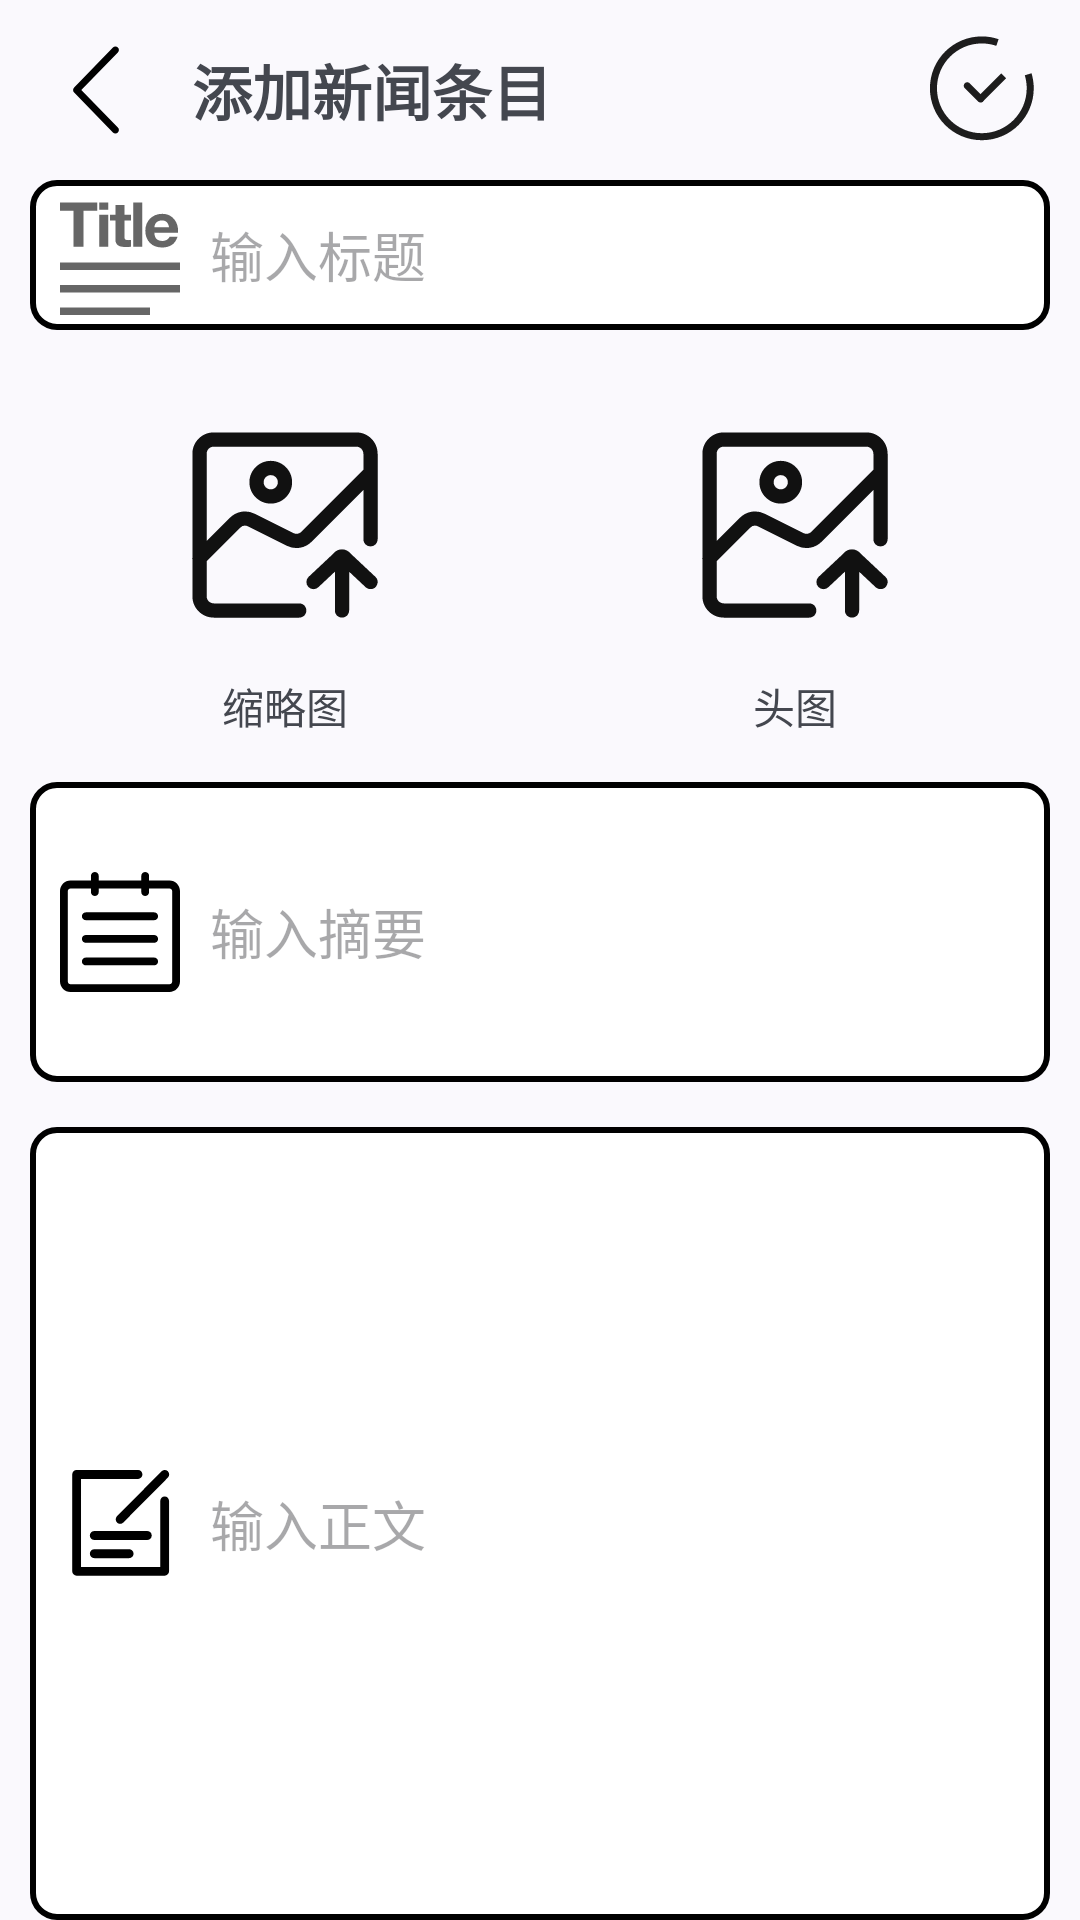

The Android layout XML behind this screen, and the referenced resources:
<!-- AndroidManifest.xml: application theme Theme.MyApplication -->
<!-- res/layout/post_news_page.xml -->
<?xml version="1.0" encoding="utf-8"?>
<androidx.constraintlayout.widget.ConstraintLayout xmlns:android="http://schemas.android.com/apk/res/android"
    xmlns:app="http://schemas.android.com/apk/res-auto"
    xmlns:tools="http://schemas.android.com/tools"
    android:layout_width="match_parent"
    android:layout_height="match_parent">

    <EditText
        android:id="@+id/post_news_title"
        android:layout_width="match_parent"
        android:layout_height="50dp"
        android:layout_marginStart="10dp"
        android:layout_marginEnd="10dp"
        android:background="@drawable/textbox_shape"
        android:drawableLeft="@drawable/news_title"
        android:drawablePadding="10dp"
        android:hint="输入标题"
        android:paddingStart="10dp"
        app:layout_constraintEnd_toEndOf="parent"
        app:layout_constraintStart_toStartOf="parent"
        app:layout_constraintTop_toBottomOf="@+id/textView6" />

    <EditText
        android:id="@+id/post_news_abstract"
        android:layout_width="match_parent"
        android:layout_height="100dp"
        android:layout_marginStart="10dp"
        android:layout_marginTop="15dp"
        android:layout_marginEnd="10dp"
        android:background="@drawable/textbox_shape"
        android:drawableLeft="@drawable/news_abstract"
        android:drawablePadding="10dp"
        android:hint="输入摘要"
        android:paddingStart="10dp"
        app:layout_constraintEnd_toEndOf="parent"
        app:layout_constraintStart_toStartOf="parent"
        app:layout_constraintTop_toBottomOf="@+id/textView9" />

    <EditText
        android:id="@+id/post_news_context"
        android:layout_width="match_parent"
        android:layout_height="0dp"
        android:layout_marginStart="10dp"
        android:layout_marginTop="15dp"
        android:layout_marginEnd="10dp"
        android:background="@drawable/textbox_shape"
        android:drawableLeft="@drawable/news_content"
        android:drawablePadding="10dp"
        android:hint="输入正文"
        android:paddingStart="10dp"
        app:layout_constraintBottom_toBottomOf="parent"
        app:layout_constraintEnd_toEndOf="parent"
        app:layout_constraintHorizontal_bias="0.0"
        app:layout_constraintStart_toStartOf="parent"
        app:layout_constraintTop_toBottomOf="@+id/post_news_abstract"
        app:layout_constraintVertical_bias="0.0" />

    <ImageButton
        android:id="@+id/postNewsBackButton"
        android:layout_width="wrap_content"
        android:layout_height="wrap_content"
        android:backgroundTint="@color/transparent"
        app:layout_constraintStart_toStartOf="parent"
        app:layout_constraintTop_toTopOf="parent"
        app:srcCompat="@drawable/arrow_left" />

    <TextView
        android:id="@+id/textView6"
        android:layout_width="wrap_content"
        android:layout_height="0dp"
        android:gravity="center"
        android:text="添加新闻条目"
        android:textSize="20sp"
        android:textStyle="bold"
        app:layout_constraintBottom_toBottomOf="@+id/postNewsBackButton"
        app:layout_constraintStart_toEndOf="@+id/postNewsBackButton"
        app:layout_constraintTop_toTopOf="@+id/postNewsBackButton" />

    <ImageButton
        android:id="@+id/upload_thumbnails_button"
        android:layout_width="100dp"
        android:layout_height="100dp"
        android:layout_marginTop="15dp"
        android:backgroundTint="@color/transparent"
        android:scaleType="centerInside"
        android:src="@drawable/upload_image"
        app:layout_constraintEnd_toStartOf="@+id/guideline3"
        app:layout_constraintStart_toStartOf="@+id/post_news_title"
        app:layout_constraintTop_toBottomOf="@+id/post_news_title" />

    <ImageButton
        android:id="@+id/upload_head_img_button"
        android:layout_width="100dp"
        android:layout_height="100dp"
        android:backgroundTint="@color/transparent"
        android:scaleType="centerInside"
        android:src="@drawable/upload_image"
        app:layout_constraintBottom_toBottomOf="@+id/upload_thumbnails_button"
        app:layout_constraintEnd_toEndOf="@+id/post_news_title"
        app:layout_constraintStart_toStartOf="@+id/guideline3"
        app:layout_constraintTop_toTopOf="@+id/upload_thumbnails_button" />

    <androidx.constraintlayout.widget.Guideline
        android:id="@+id/guideline3"
        android:layout_width="wrap_content"
        android:layout_height="wrap_content"
        android:orientation="vertical"
        app:layout_constraintGuide_percent="0.5"/>

    <TextView
        android:id="@+id/textView9"
        android:layout_width="wrap_content"
        android:layout_height="wrap_content"
        android:text="缩略图"
        app:layout_constraintEnd_toEndOf="@+id/upload_thumbnails_button"
        app:layout_constraintStart_toStartOf="@+id/upload_thumbnails_button"
        app:layout_constraintTop_toBottomOf="@+id/upload_thumbnails_button" />

    <TextView
        android:id="@+id/textView10"
        android:layout_width="wrap_content"
        android:layout_height="wrap_content"
        android:text="头图"
        app:layout_constraintEnd_toEndOf="@+id/upload_head_img_button"
        app:layout_constraintStart_toStartOf="@+id/upload_head_img_button"
        app:layout_constraintTop_toBottomOf="@+id/upload_head_img_button" />

    <ImageButton
        android:id="@+id/post_news_ok_button"
        android:layout_width="wrap_content"
        android:layout_height="wrap_content"
        android:backgroundTint="@color/transparent"
        app:layout_constraintEnd_toEndOf="parent"
        app:layout_constraintTop_toTopOf="@+id/textView6"
        app:srcCompat="@drawable/confirm_button" />

</androidx.constraintlayout.widget.ConstraintLayout>
<!-- resources referenced by this layout -->
<resources>
  <color name="transparent">#00FFFFFF</color>
  <!-- drawable arrow_left (drawable) -->
  <vector xmlns:android="http://schemas.android.com/apk/res/android"
      android:width="40dp"
      android:height="40dp"
      android:viewportWidth="1024"
      android:viewportHeight="1024">
    <path
        android:fillColor="#FF000000"
        android:pathData="M656.5,149L325.5,490a29.3,29.3 0,0 0,-9 21.5c0,8.3 2.9,15.8 9,22.5l331,341.1a30.6,30.6 0,0 0,21 7.9,28.8 28.8,0 0,0 21,-9 28.8,28.8 0,0 0,9 -21,28.8 28.8,0 0,0 -9,-21L386.5,512l312,-320a28.8,28.8 0,0 0,9 -21,28.8 28.8,0 0,0 -9,-21 28.8,28.8 0,0 0,-21 -9,30.6 30.6,0 0,0 -21,7.9z"/>
  </vector>
  <!-- drawable news_content (drawable) -->
  <vector android:height="40dp" android:viewportHeight="1024"
      android:viewportWidth="1024" android:width="40dp" xmlns:android="http://schemas.android.com/apk/res/android">
      <path android:fillColor="#FF000000" android:pathData="M893.1,286.1c-20.7,0 -37.6,16.8 -37.6,37.6v563.4H179.3V135.8h486.6c20.7,0 37.6,-16.8 37.6,-37.6 0,-20.7 -16.8,-37.6 -37.6,-37.6H141.8c-20.7,0 -37.6,16.8 -37.6,37.6v826.5c0,20.8 16.8,37.6 37.6,37.6h751.3c20.7,0 37.6,-16.8 37.6,-37.6V323.6c0,-20.7 -16.8,-37.6 -37.6,-37.6z"/>
      <path android:fillColor="#FF000000" android:pathData="M486.3,508c7.4,7.4 17.1,11.2 26.8,11.2 9.7,0 19.4,-3.7 26.8,-11.2l380.6,-383.3c14.8,-14.9 14.8,-39.1 0,-54 -14.8,-14.9 -38.8,-14.9 -53.6,0L486.3,454c-14.8,14.9 -14.8,39.1 0,54zM292.6,735.5c-20.9,0 -37.9,17.1 -37.9,38.2 0,21.1 17,38.2 37.9,38.2h297.3c20.9,0 37.9,-17.1 37.9,-38.2 0,-21.1 -17,-38.2 -37.9,-38.2H292.6zM782.9,618.6c0,-21.1 -17,-38.2 -37.9,-38.2H292.6c-20.9,0 -37.9,17.1 -37.9,38.2 0,21.1 17,38.2 37.9,38.2h452.4c20.9,0 37.9,-17.1 37.9,-38.2z"/>
  </vector>
  <!-- drawable textbox_shape (drawable) -->
  <shape xmlns:android="http://schemas.android.com/apk/res/android">
      <solid android:color="#FFFFFF" /> 
      <corners android:radius="8dp" /> 
      <stroke
          android:width="2dp"
      android:color="#000000" /> 
  </shape>
  <style name="Theme.MyApplication" parent="Base.Theme.MyApplication" />
  <style name="Base.Theme.MyApplication" parent="Theme.Material3.DynamicColors.DayNight">
          
          
          <item name="windowActionBar">false</item>
          <item name="windowNoTitle">true</item>
          <item name="android:buttonStyle">@style/AppButtonStyle</item>
          <item name="android:statusBarColor">@color/silver</item>
          
          <item name="android:windowActivityTransitions">true</item>
  
          
          <item name="android:windowEnterTransition">@android:transition/explode</item>
          <item name="android:windowExitTransition">@android:transition/explode</item>
  
          
          <item name="android:windowSharedElementEnterTransition">
              @transition/change_image_transform</item>
          <item name="android:windowSharedElementExitTransition">
              @transition/change_image_transform</item>
      </style>
  <style name="AppButtonStyle" parent="Widget.AppCompat.Button">
          
          <item name="android:background">@color/black</item>
          
          
      </style>
  <color name="silver">#FFC0C0C0</color>
  <color name="black">#FF000000</color>
</resources>
